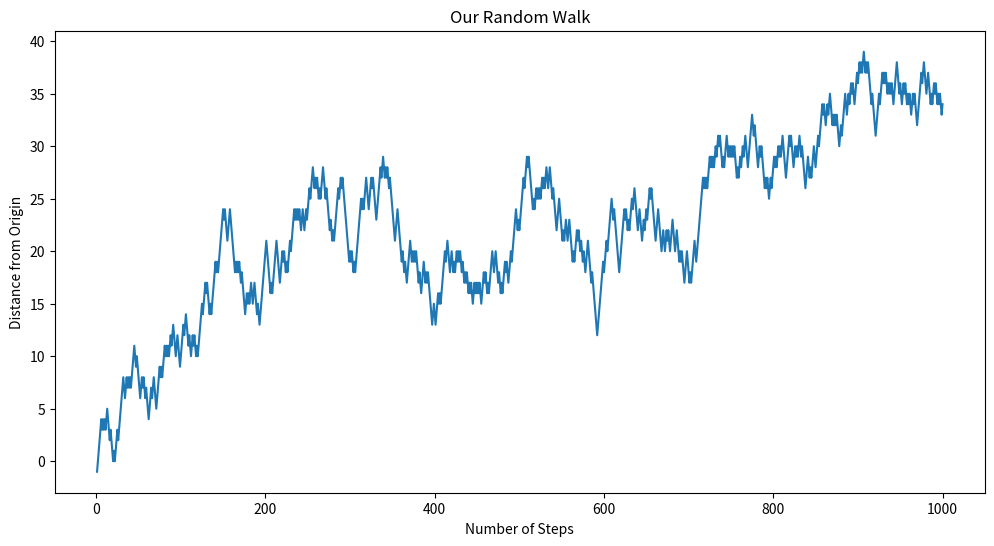

Python code for this plot:
import matplotlib.pyplot as plt
from random import choice

plt.rc('figure', figsize=(12, 6))

# step_option = [1, -1]
# step_choice = choice(step_option)

# walk = []
# walk.append(step_choice)
# for step in range(1, 1000):
#     next_step = walk[step-1] + choice(step_option)
#     walk.append(next_step)
# plt.plot(walk)
# plt.show()
# plt.close()

# Do it as a function


def Rand_Walk(step_number):
    walk = []
    step_choice = choice([1, -1])
    walk.append(step_choice)
    for i in range(1, step_number):
        step_choice_2 = choice([1, -1])
        next_step = walk[i - 1] + step_choice_2
        walk.append(next_step)
    return walk


def Plot_Walk(walk):
    x = list(range(1, len(walk) + 1))
    plt.plot(x, walk)
    plt.xlabel('Number of Steps')
    plt.ylabel('Distance from Origin')
    plt.title('Our Random Walk')
    plt.show()
    plt.close()


Plot_Walk(Rand_Walk(1000))
